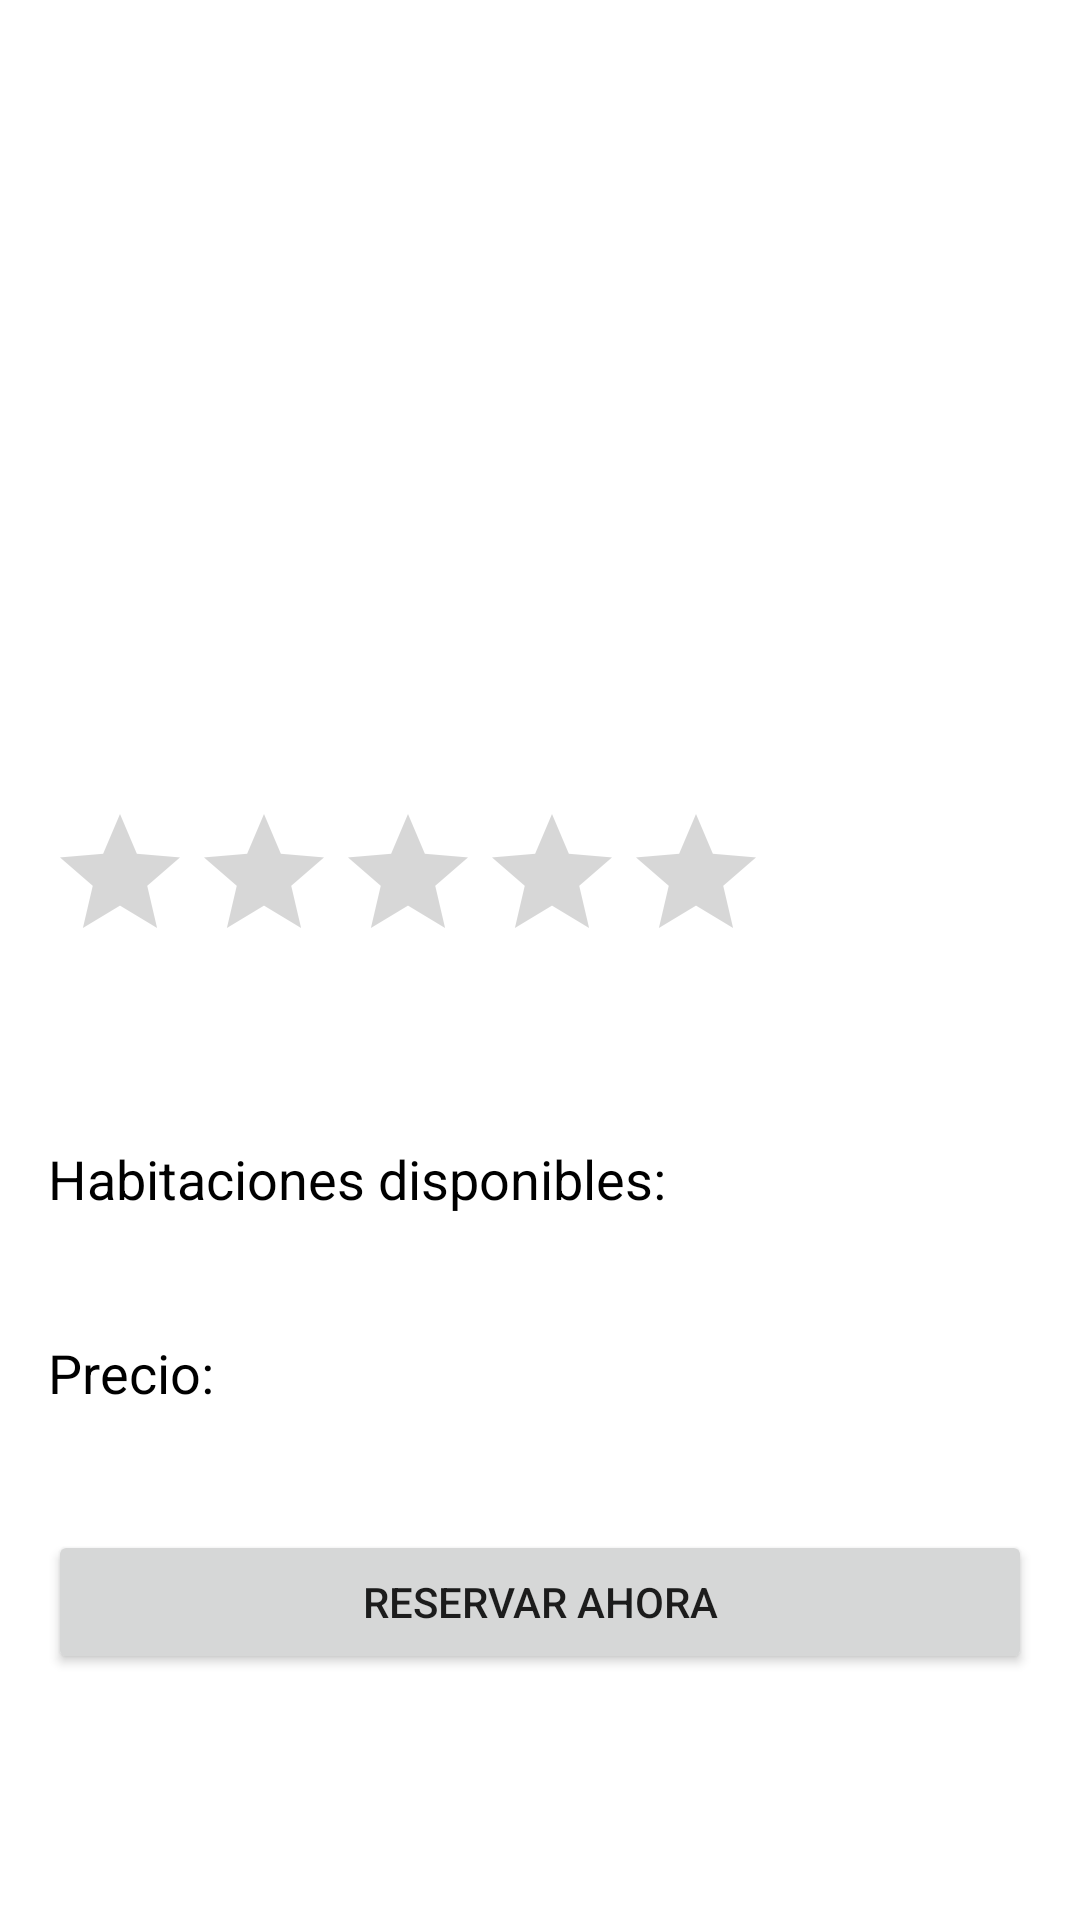

Android layout source for this screen:
<!-- AndroidManifest.xml: application theme Theme.IBooking -->
<!-- res/layout/activity_details.xml -->
<RelativeLayout xmlns:android="http://schemas.android.com/apk/res/android"
    android:layout_width="match_parent"
    android:layout_height="match_parent"
    android:padding="16dp">

    <ImageView
        android:id="@+id/view_image"
        android:layout_width="373dp"
        android:layout_height="195dp"
        android:scaleType="centerCrop"
        android:src="@drawable/ic_launcher_background" />

    <TextView
        android:id="@+id/view_name"
        android:layout_width="wrap_content"
        android:layout_height="wrap_content"
        android:layout_below="@id/view_image"
        android:layout_marginTop="16dp"
        android:textSize="24sp"
        android:textColor="#000000"
        android:textStyle="bold"/>

    <RatingBar
        android:id="@+id/view_rating"
        android:layout_width="wrap_content"
        android:layout_height="wrap_content"
        android:layout_below="@id/view_name"
        android:layout_marginTop="8dp"
        android:numStars="5"
        android:stepSize="0.5" />

    <TextView
        android:id="@+id/view_description"
        android:layout_width="match_parent"
        android:layout_height="wrap_content"
        android:layout_below="@id/view_rating"
        android:layout_marginTop="16dp"
        android:textSize="18sp"
        android:textColor="#000000"/>

    <TextView
        android:id="@+id/label_available_rooms"
        android:layout_width="wrap_content"
        android:layout_height="wrap_content"
        android:layout_below="@id/view_description"
        android:layout_marginTop="16dp"
        android:textSize="18sp"
        android:textColor="#000000"
        android:text="Habitaciones disponibles:"/>

    <TextView
        android:id="@+id/view_available_rooms"
        android:layout_width="match_parent"
        android:layout_height="wrap_content"
        android:layout_below="@id/label_available_rooms"
        android:textSize="18sp"
        android:textColor="#000000"/>

    <TextView
        android:id="@+id/label_price"
        android:layout_width="wrap_content"
        android:layout_height="wrap_content"
        android:layout_below="@id/view_available_rooms"
        android:layout_marginTop="16dp"
        android:textSize="18sp"
        android:textColor="#000000"
        android:text="Precio:"/>

    <TextView
        android:id="@+id/view_price"
        android:layout_width="match_parent"
        android:layout_height="wrap_content"
        android:layout_below="@id/label_price"
        android:textSize="18sp"
        android:textColor="#000000"/>

    <Button
        android:id="@+id/book_button"
        android:layout_width="match_parent"
        android:layout_height="wrap_content"
        android:layout_below="@id/view_price"
        android:layout_marginTop="16dp"
        android:text="Reservar ahora"/>
</RelativeLayout>
<!-- resources referenced by this layout -->
<resources>
  <style name="Theme.IBooking" parent="Theme.MaterialComponents.DayNight.DarkActionBar">
          
          <item name="colorPrimary">@color/purple_500</item>
          <item name="colorPrimaryVariant">@color/purple_700</item>
          <item name="colorOnPrimary">@color/white</item>
          
          <item name="colorSecondary">@color/teal_200</item>
          <item name="colorSecondaryVariant">@color/teal_700</item>
          <item name="colorOnSecondary">@color/black</item>
          
          <item name="android:statusBarColor">?attr/colorPrimaryVariant</item>
          
      </style>
  <color name="purple_500">#FF6200EE</color>
  <color name="purple_700">#FF3700B3</color>
  <color name="white">#FFFFFFFF</color>
  <color name="teal_200">#FF03DAC5</color>
  <color name="teal_700">#FF018786</color>
  <color name="black">#FF000000</color>
</resources>
